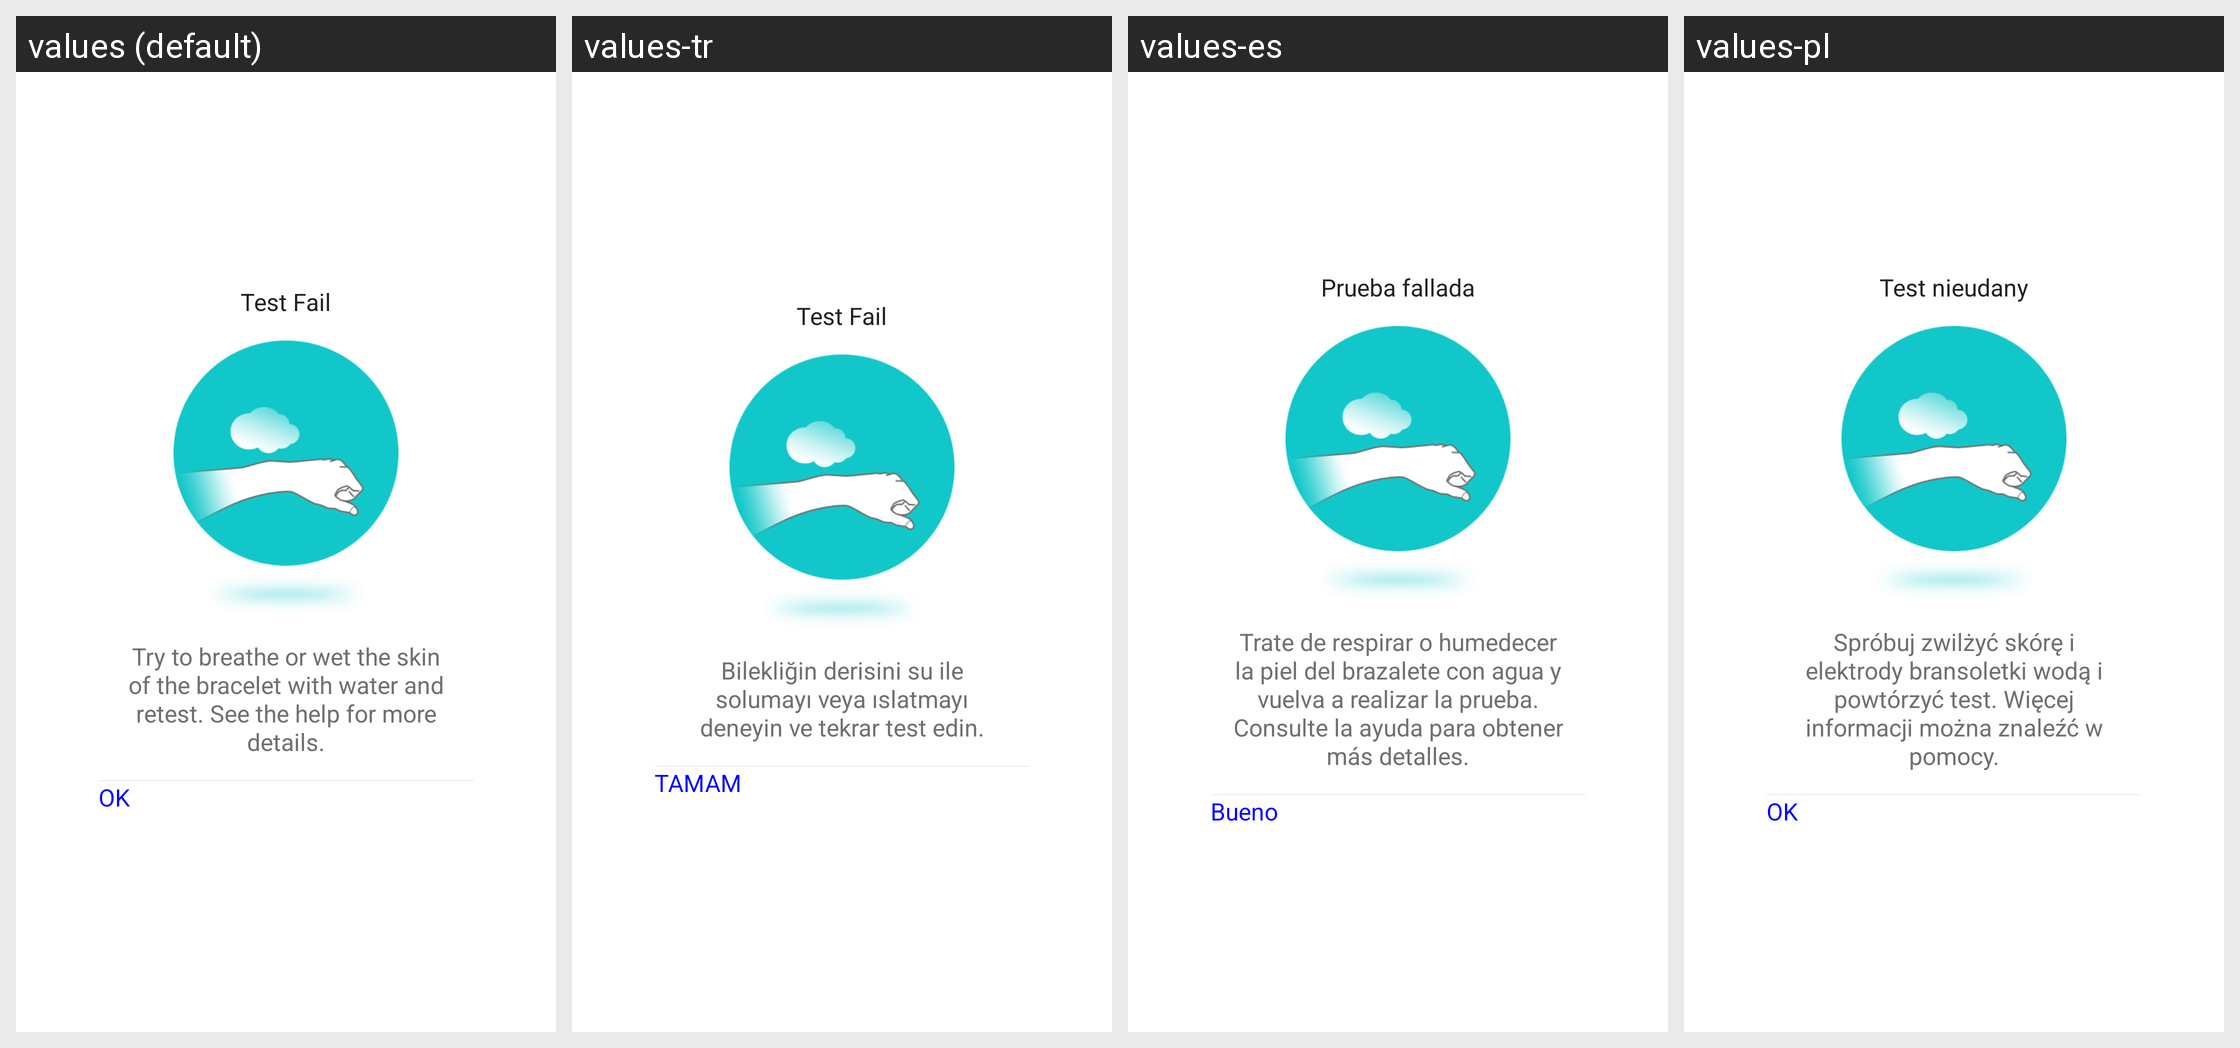

Strings drawn on this Android screen and how each of the app's shown locales translates them:
Android screen res/layout/body_test_dialog2.xml rendered under 4 locales, left to right: values (default), values-tr, values-es, values-pl. Device: Nexus 5 (rendered at 1080×1920; each locale shown at half size, 540×960, under a caption strip naming it); theme AppTheme.
Other locales in the repository, not shown: values-af, values-am, values-ar, values-az, values-be, values-bg, values-bn, values-bs, values-ca, values-cs, values-da, values-de, values-el, values-en-rGB, values-es-rUS, values-et, values-eu, values-fa, values-fi, values-fr, values-fr-rCA, values-gl, values-gu, values-hi, values-hi-rIN, values-hr, values-hu, values-hy, values-in, values-is, values-it, values-iw, values-ja, values-ka, values-kk, values-km, values-kn, values-ko, values-ky, values-lo, values-lt, values-lv, values-mk, values-ml, values-mn, values-mr, values-ms, values-my, values-nb, values-ne, values-nl, values-pa, values-pt, values-pt-rPT, values-ro, values-ru, values-si, values-sk, values-sl, values-sq, values-sr, values-sv, values-sw, values-ta, values-te, values-th, values-tl, values-uk, values-ur, values-uz, values-vi, values-zh-rCN, values-zh-rHK, values-zh-rMO, values-zh-rTW, values-zu.
Strings drawn on this screen, with the default value and each locale's value (text and hints the layout hard-codes, and strings that could not be matched under every locale, appear in the picture but are not listed):

Body_Test_Fail
  values: Test Fail
  values-tr: Test Fail
  values-es: Prueba fallada
  values-pl: Test nieudany

Body_Test_Fail_comment_2
  values: Try to breathe or wet the skin of the bracelet with water and retest. See the help for more details.
  values-tr: Bilekliğin derisini su ile solumayı veya ıslatmayı deneyin ve tekrar test edin.
  values-es: Trate de respirar o humedecer la piel del brazalete con agua y vuelva a realizar la prueba. Consulte la ayuda para obtener más detalles.
  values-pl: Spróbuj zwilżyć skórę i elektrody bransoletki wodą i powtórzyć test. Więcej informacji można znaleźć w pomocy.

hao
  values: OK
  values-tr: TAMAM
  values-es: Bueno
  values-pl: OK
